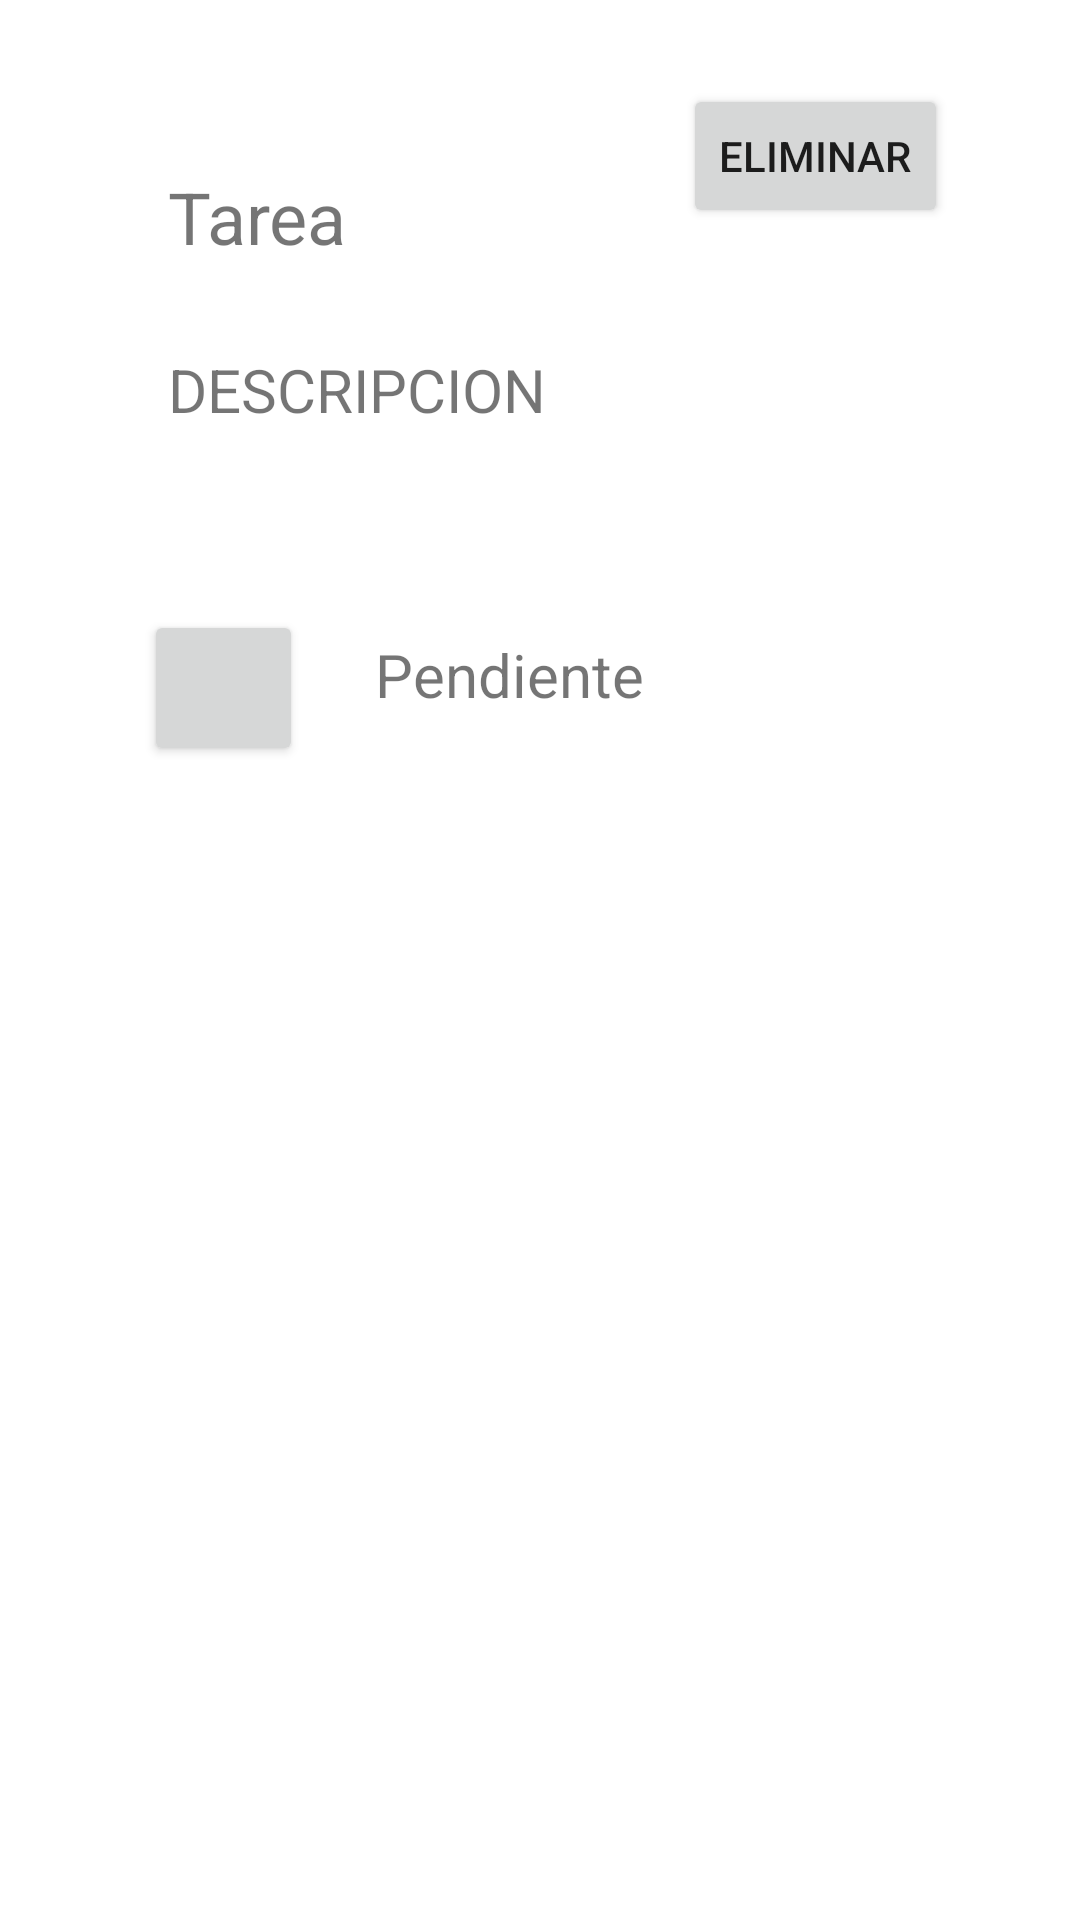

Android layout source for this screen:
<!-- AndroidManifest.xml: application theme Theme.Sem14 -->
<!-- res/layout/content.xml -->
<?xml version="1.0" encoding="utf-8"?>
<androidx.constraintlayout.widget.ConstraintLayout xmlns:android="http://schemas.android.com/apk/res/android"
    xmlns:app="http://schemas.android.com/apk/res-auto"
    xmlns:tools="http://schemas.android.com/tools"
    android:layout_width="match_parent"
    android:layout_height="wrap_content">

    <TextView
        android:id="@+id/TAR"
        android:layout_width="wrap_content"
        android:layout_height="wrap_content"
        android:layout_marginStart="56dp"
        android:layout_marginTop="56dp"
        android:text="Tarea"
        android:textSize="24sp"
        app:layout_constraintStart_toStartOf="parent"
        app:layout_constraintTop_toTopOf="parent" />

    <TextView
        android:id="@+id/DESC"
        android:layout_width="wrap_content"
        android:layout_height="wrap_content"
        android:layout_marginStart="56dp"
        android:layout_marginTop="28dp"
        android:text="DESCRIPCION"
        android:textSize="20sp"
        app:layout_constraintStart_toStartOf="parent"
        app:layout_constraintTop_toBottomOf="@+id/TAR" />

    <Button
        android:id="@+id/ELI"
        android:layout_width="wrap_content"
        android:layout_height="wrap_content"
        android:layout_marginTop="28dp"
        android:layout_marginEnd="44dp"
        android:text="ELIMINAR"
        app:layout_constraintEnd_toEndOf="parent"
        app:layout_constraintTop_toTopOf="parent" />

    <Button
        android:id="@+id/B_EST"
        android:layout_width="53dp"
        android:layout_height="52dp"
        android:layout_marginStart="48dp"
        android:layout_marginTop="60dp"
        app:layout_constraintStart_toStartOf="parent"
        app:layout_constraintTop_toBottomOf="@+id/DESC" />

    <TextView
        android:id="@+id/EST"
        android:layout_width="wrap_content"
        android:layout_height="wrap_content"
        android:layout_marginStart="24dp"
        android:layout_marginTop="68dp"
        android:text="Pendiente"
        android:textSize="20sp"
        app:layout_constraintStart_toEndOf="@+id/B_EST"
        app:layout_constraintTop_toBottomOf="@+id/DESC" />
</androidx.constraintlayout.widget.ConstraintLayout>
<!-- resources referenced by this layout -->
<resources>
  <style name="Theme.Sem14" parent="Theme.MaterialComponents.DayNight.DarkActionBar">
          
          <item name="colorPrimary">@color/purple_500</item>
          <item name="colorPrimaryVariant">@color/purple_700</item>
          <item name="colorOnPrimary">@color/white</item>
          
          <item name="colorSecondary">@color/teal_200</item>
          <item name="colorSecondaryVariant">@color/teal_700</item>
          <item name="colorOnSecondary">@color/black</item>
          
          <item name="android:statusBarColor" tools:targetApi="l">?attr/colorPrimaryVariant</item>
          
      </style>
  <!-- not gathered from this repository: default colours our renderer supplied (Android Studio template values) -->
  <color name="purple_500">#FF6200EE</color>
  <color name="purple_700">#FF3700B3</color>
  <color name="teal_200">#FF03DAC5</color>
  <color name="teal_700">#FF018786</color>
  <color name="black">#FF000000</color>
  <color name="white">#FFFFFFFF</color>
</resources>
